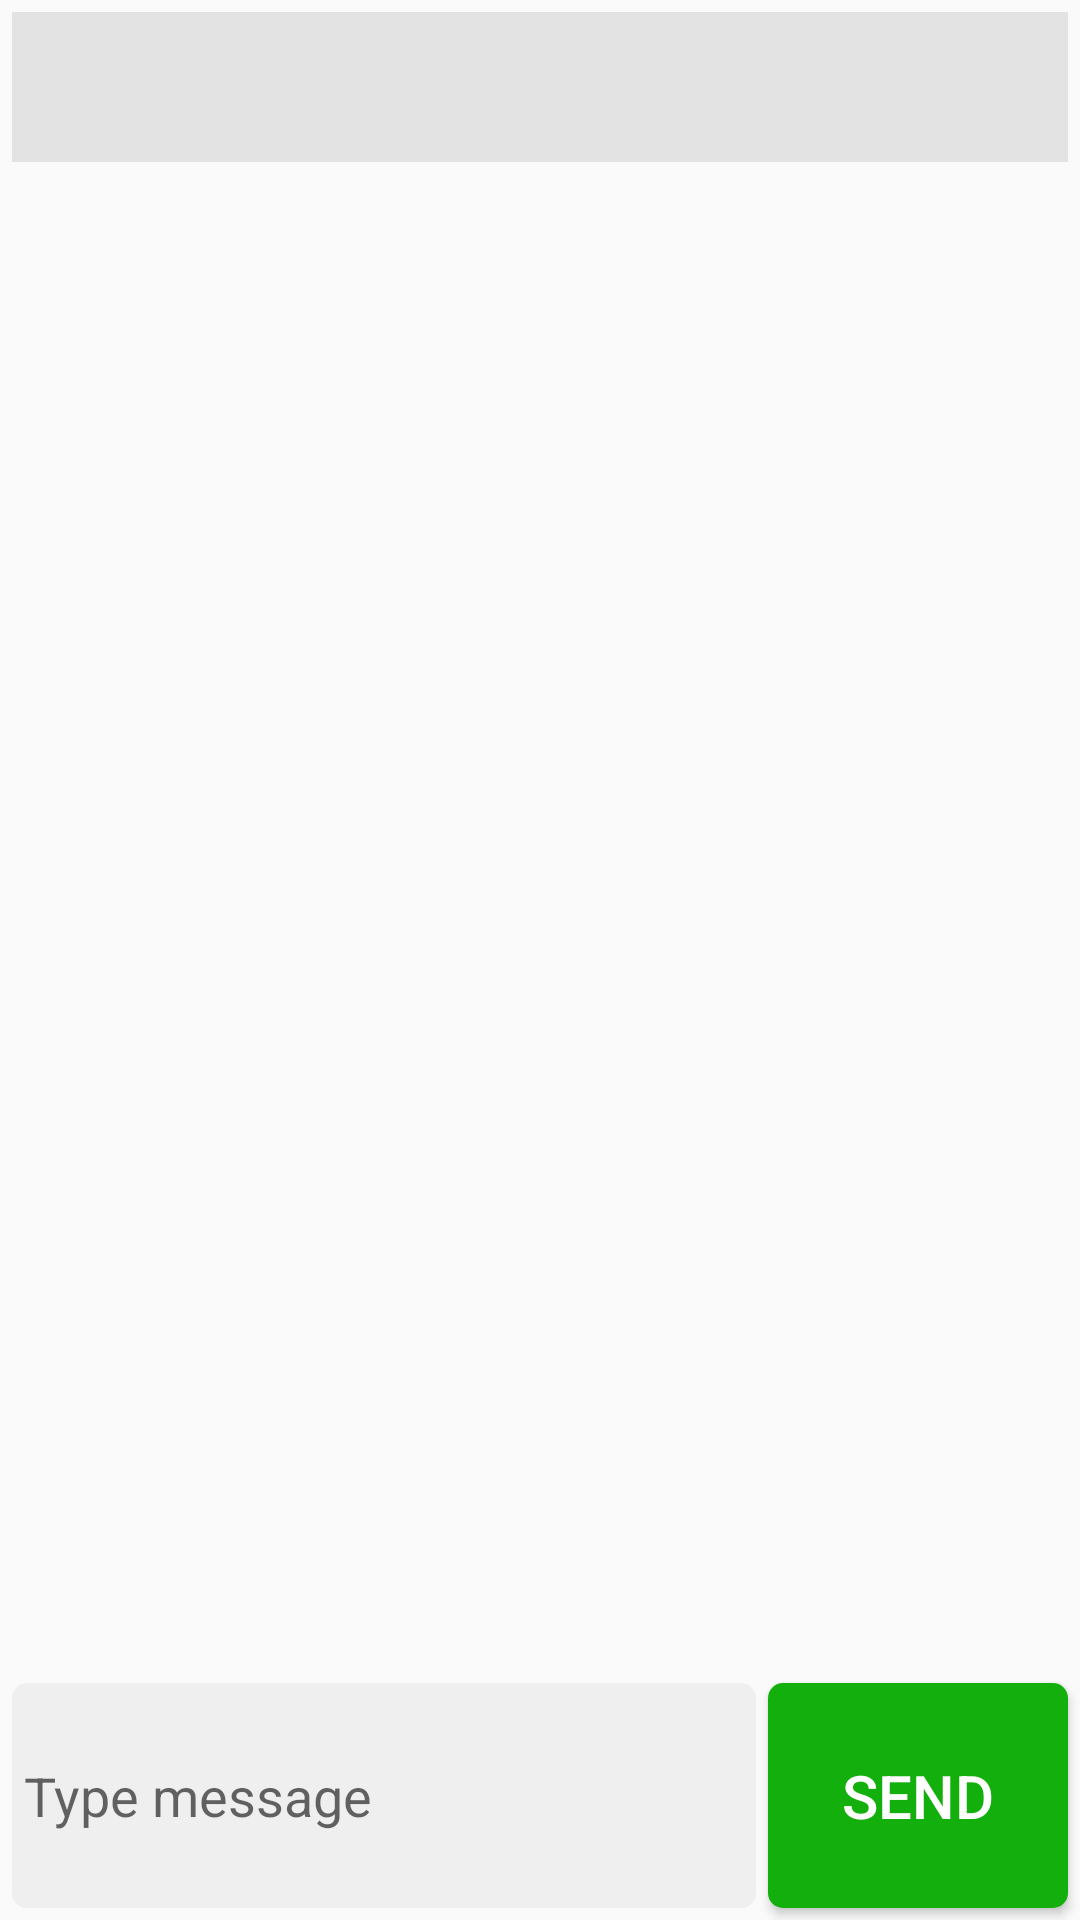

Write the Android layout XML for this screen, with the resource values it uses.
<!-- AndroidManifest.xml: application theme AppTheme.NoActionBar -->
<!-- res/layout/activity_chat.xml -->
<?xml version="1.0" encoding="utf-8"?>
<androidx.constraintlayout.widget.ConstraintLayout
    xmlns:android="http://schemas.android.com/apk/res/android"
    xmlns:app="http://schemas.android.com/apk/res-auto"
    xmlns:tools="http://schemas.android.com/tools"
    android:layout_width="match_parent"
    android:layout_height="match_parent"
    tools:context=".activity.ChatActivity">

    <LinearLayout
        android:id="@+id/navLayout"
        android:layout_width="match_parent"
        android:layout_height="50dp"
        android:layout_margin="4dp"
        android:orientation="horizontal"
        android:background="@color/shadow"
        app:layout_constraintStart_toStartOf="parent"
        app:layout_constraintEnd_toEndOf="parent"
        app:layout_constraintTop_toTopOf="parent">

        <ImageView
            android:id="@+id/topPhotoIV"
            android:layout_width="@dimen/navigation_height"
            android:layout_height="@dimen/navigation_height"
            android:layout_marginRight="4dp"
            android:scaleType="centerInside"/>

        <TextView
            android:id="@+id/topNameTV"
            android:gravity="center_vertical"
            android:textSize="20sp"
            android:paddingLeft="4dp"
            android:layout_width="match_parent"
            android:layout_height="@dimen/navigation_height"/>

    </LinearLayout>

    <androidx.recyclerview.widget.RecyclerView
        android:id="@+id/messageRV"
        android:layout_width="match_parent"
        android:layout_height="0dp"
        android:layout_marginBottom="8dp"
        app:layout_constraintBottom_toTopOf="@+id/messageET"
        app:layout_constraintTop_toBottomOf="@+id/navLayout">

    </androidx.recyclerview.widget.RecyclerView>

    <Button
        android:id="@+id/sendBtn"
        android:layout_width="100dp"
        android:layout_height="75dp"
        android:text="Send"
        android:layout_margin="4dp"
        android:onClick="onSend"
        style="@style/SendButton"
        app:layout_constraintEnd_toEndOf="parent"
        app:layout_constraintBottom_toBottomOf="parent"/>

    <EditText
        android:id="@+id/messageET"
        android:layout_width="0dp"
        android:layout_height="wrap_content"
        android:layout_margin="4dp"
        android:background="@drawable/chatbox_background"
        android:gravity="center_vertical"
        android:hint="Type message"
        android:maxHeight="150dp"
        android:minHeight="75dp"
        android:padding="4dp"
        app:layout_constraintBottom_toBottomOf="parent"
        app:layout_constraintEnd_toStartOf="@+id/sendBtn"
        app:layout_constraintStart_toStartOf="parent" />

</androidx.constraintlayout.widget.ConstraintLayout>
<!-- resources referenced by this layout -->
<resources>
  <color name="shadow">#cadddddd</color>
  <dimen name="navigation_height">50dp</dimen>
  <!-- drawable chatbox_background (drawable) -->
  <?xml version="1.0" encoding="utf-8"?>
  <shape xmlns:android="http://schemas.android.com/apk/res/android"
      android:shape="rectangle"
      android:padding="10dp">
      <solid android:color="#efefef"/>
      <corners android:radius="5dp"/>
  
  </shape>
  <style name="SendButton">
          <item name="android:textColor">@color/white</item>
          <item name="android:textSize">@dimen/standart_button_textSize</item>
          <item name="android:background">@drawable/send_button</item>
      </style>
  <style name="AppTheme.NoActionBar">
          <item name="windowActionBar">false</item>
          <item name="windowNoTitle">true</item>
      </style>
  <color name="white">#ffffff</color>
  <dimen name="standart_button_textSize">20sp</dimen>
  <!-- drawable send_button (drawable) -->
  <?xml version="1.0" encoding="utf-8"?>
  <shape
      xmlns:android="http://schemas.android.com/apk/res/android"
      android:shape="rectangle"
      android:padding="10dp">
  
      <solid android:color="@color/green"/>
      <corners android:radius="5dp"/>
  
  </shape>
  <color name="green">#13af0c</color>
</resources>
